Run: headless pygame with SDL's dummy video driver; simulated clock (each Clock.tick advances the game by its frame time, no real sleeping); random seed 0; keys injected as events and as key.get_pressed() state; no mouse input.
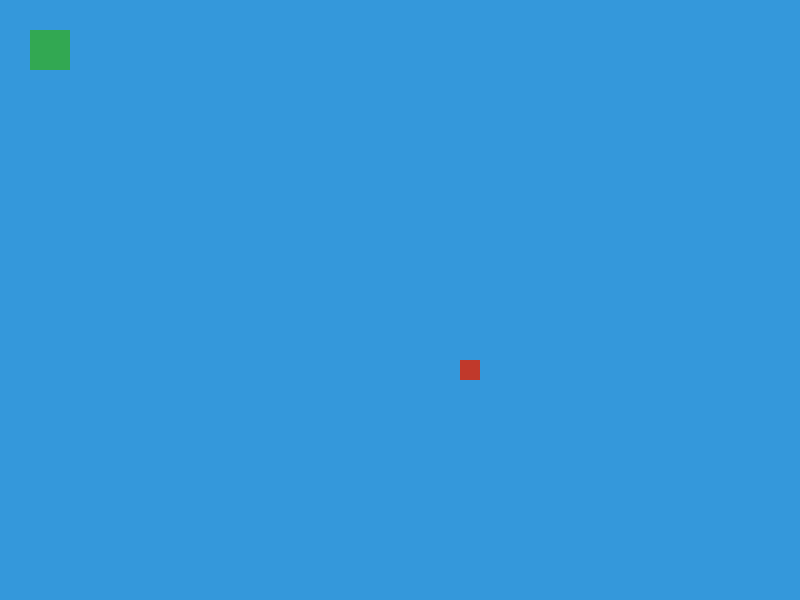
Frame 1 of 4 · flips 1–60 · no input
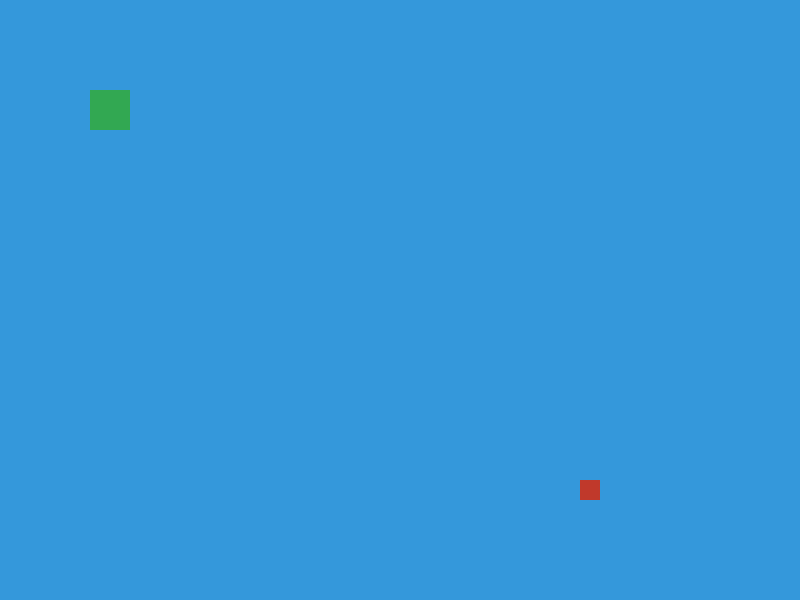
Frame 2 of 4 · flips 61–180 · tapped SPACE, RETURN · held RIGHT (→), D
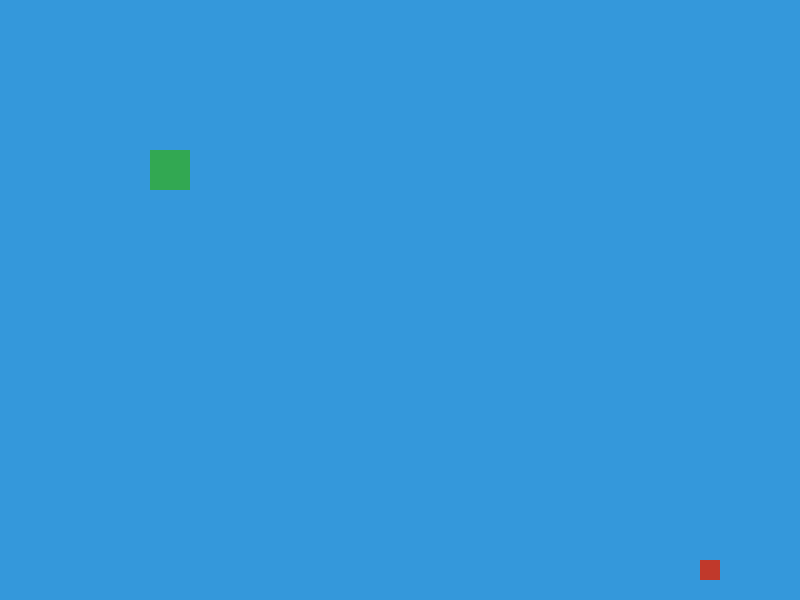
Frame 3 of 4 · flips 181–300 · held DOWN (↓), S
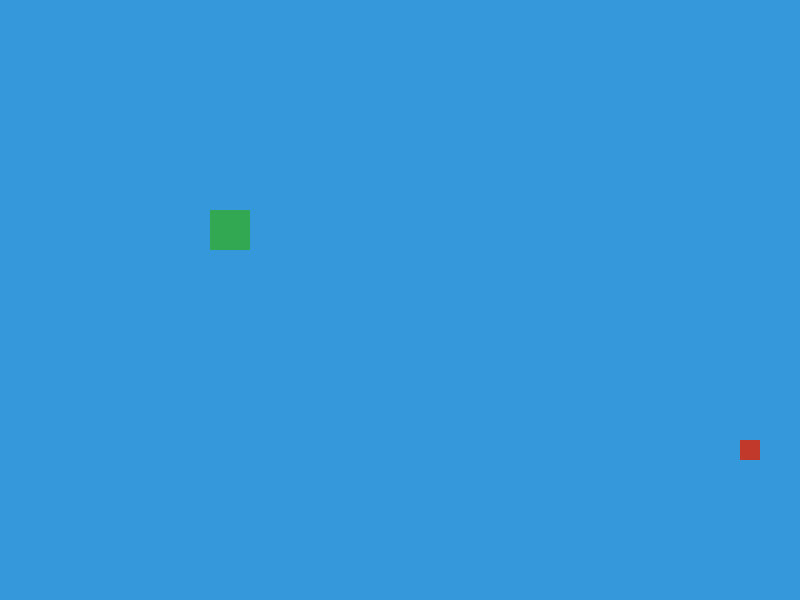
Frame 4 of 4 · flips 301–420 · held LEFT (←), A, UP (↑), W

The pygame program that drew these frames:

import pygame as pg

#Inicializar todos los modulos pygame
#pantallas, sonidos, teclados, etc
pg.init()

# Crear pantalla o Surface
pantalla_principal = pg.display.set_mode( (800, 600) ) # Ventana y tamaño, con Ancho y Largo
pg.display.set_caption("Bolillas Rebotando") # Titulo para la ventana

game_over = False

x = 400
y = 300
vx = 1
vy = 1

z = 000
a = 000
vz = 0.5
va = 0.5

while not game_over:

    for eventos in pg.event.get(): # Captura todos los eventos de pygame en forma de lista
        print(eventos)
        if eventos.type == pg.QUIT:
            game_over = True

    pantalla_principal.fill( (52, 152, 219) ) #Asignar color a la pantalla

    x += vx
    y += vy
    z += vz
    a += va

    if x >= 780 or x == 0:
        vx *= -1
    if y >= 580 or y == 0:
        vy *= -1
    if z >= 780 or z == 0:
        vz *= -1
    if a >= 580 or a == 0:
        va *= -1
    

    # Crear un rectángulo que tenga largo y ancho
    #dibujar(pantalla, (color RGB), (Coord. Posicion An x La, tamaño An, Tamaño La))
    pg.draw.rect(pantalla_principal, (192, 57, 43), (x, y, 20, 20))
    pg.draw.rect(pantalla_principal, (50, 168, 82), (z, a, 40, 40))

    pg.display.flip() #Para aplicar todo el añadido de arriba.
